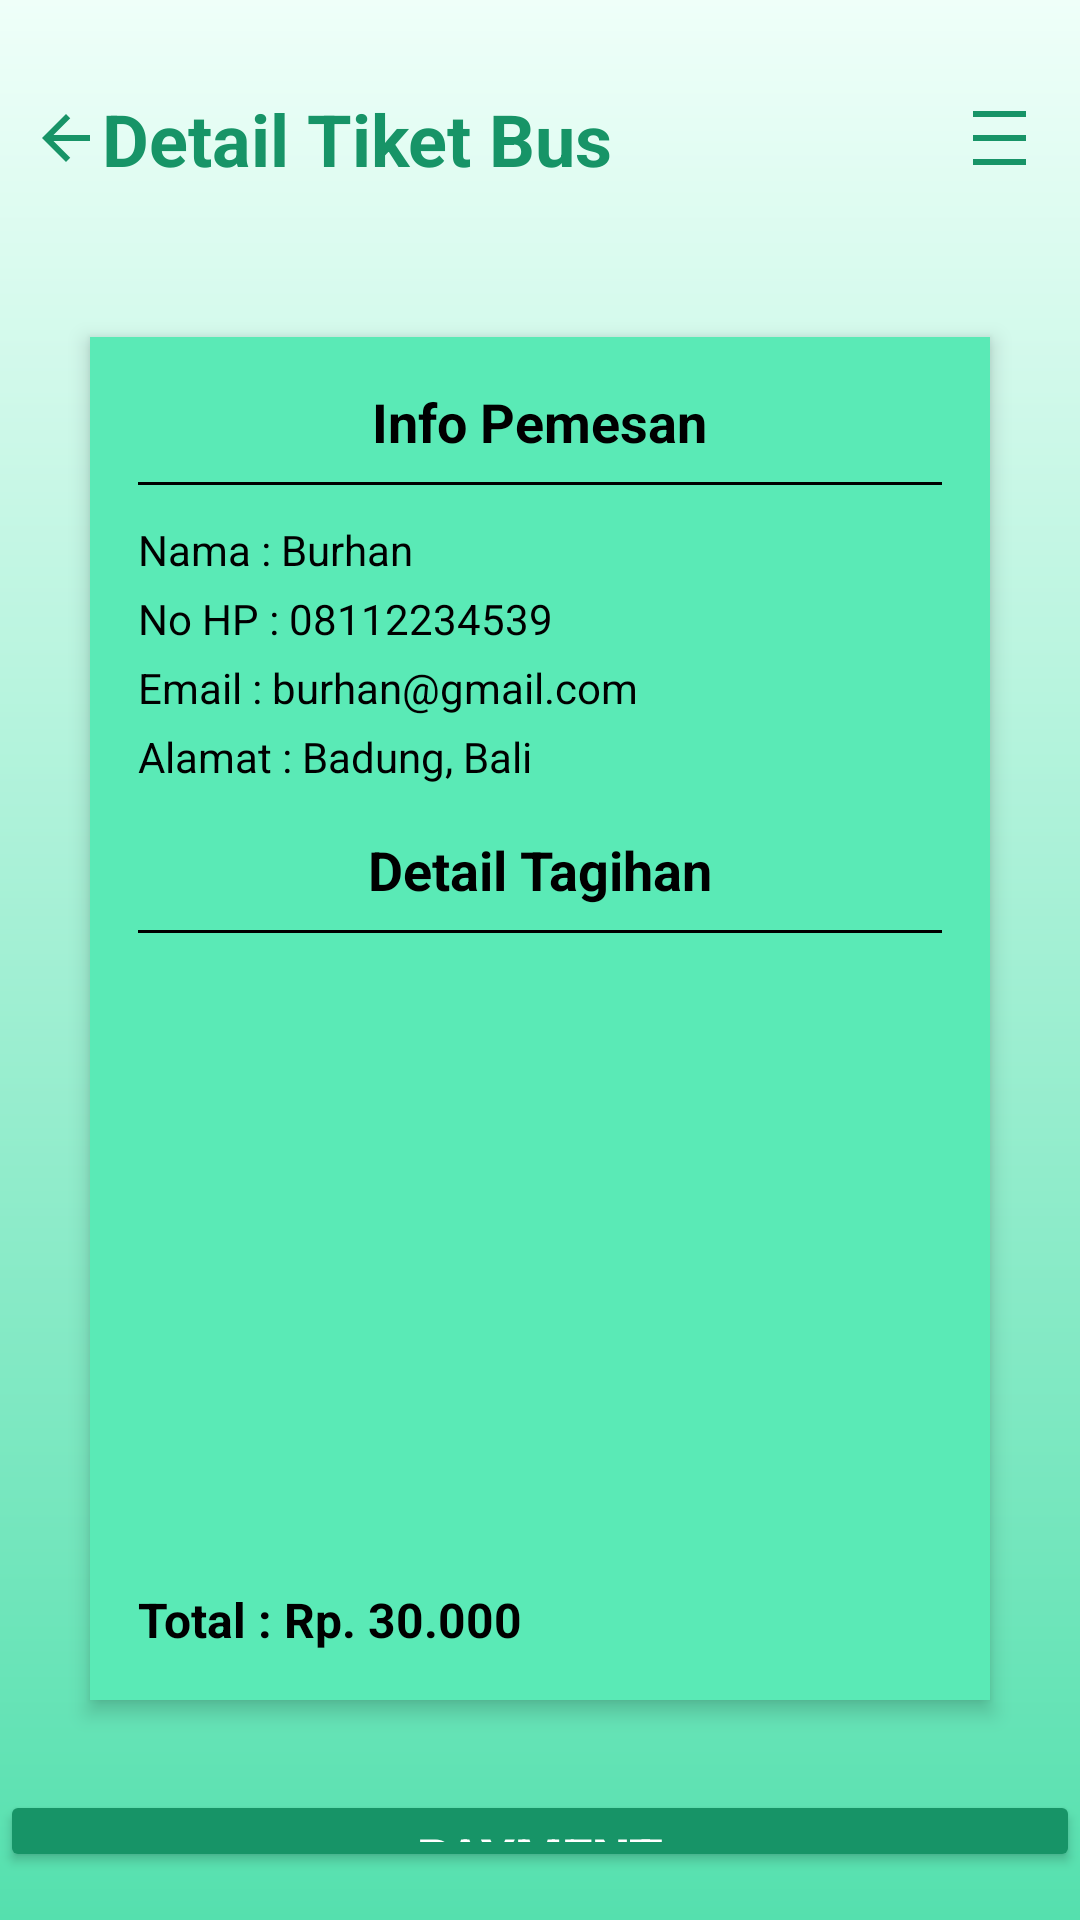

Reconstruct the res/layout file that produces this screen, plus the resources it refers to.
<!-- AndroidManifest.xml: application theme Base.Theme.ApkMelali_Test -->
<!-- res/layout/activity_detail_tiket_bus.xml -->
<?xml version="1.0" encoding="utf-8"?>
<RelativeLayout xmlns:android="http://schemas.android.com/apk/res/android"
    xmlns:app="http://schemas.android.com/apk/res-auto"
    xmlns:tools="http://schemas.android.com/tools"
    android:id="@+id/main_detailtiketbus"
    android:layout_width="match_parent"
    android:layout_height="match_parent"
    android:background="@drawable/background"
    tools:context=".DetailTiketBus">

    <LinearLayout
        android:layout_width="match_parent"
        android:layout_height="wrap_content"
        android:orientation="vertical"
        android:paddingTop="30dp">

        <LinearLayout
            android:layout_width="match_parent"
            android:layout_height="wrap_content"
            android:orientation="horizontal"
            android:paddingStart="10dp"
            android:paddingEnd="18dp"
            android:gravity="center_vertical">

            <ImageButton
                android:id="@+id/backButton"
                android:layout_width="wrap_content"
                android:layout_height="wrap_content"
                android:background="@android:color/transparent"
                android:src="@drawable/arrow_back"
                android:contentDescription="Kembali"/>

            <TextView
                android:layout_width="wrap_content"
                android:layout_height="wrap_content"
                android:text="Detail Tiket Bus"
                android:textColor="#179467"
                android:textSize="24sp"
                android:textStyle="bold">
            </TextView>

            <ImageButton
                android:id="@+id/navigationButton"
                android:layout_width="wrap_content"
                android:layout_height="wrap_content"
                android:background="@android:color/transparent"
                android:src="@drawable/ic_navigation"
                android:layout_marginStart="120dp"
                android:contentDescription="Navigasi"/>

        </LinearLayout>

        <LinearLayout
            android:layout_width="300dp"
            android:layout_height="wrap_content"
            android:layout_marginTop="50dp"
            android:orientation="vertical"
            android:padding="16dp"
            android:background="@color/white"
            android:elevation="4dp"
            android:layout_marginStart="10dp"
            android:layout_marginEnd="10dp"
            android:layout_marginBottom="20dp"
            android:backgroundTint="#5AEAB6"
            android:layout_gravity="center">

            <TextView
                android:layout_width="wrap_content"
                android:layout_height="wrap_content"
                android:text="Info Pemesan"
                android:textColor="@color/black"
                android:textSize="18sp"
                android:textStyle="bold"
                android:layout_gravity="center"/>

            <View
                android:layout_width="match_parent"
                android:layout_height="1dp"
                android:layout_marginTop="8dp"
                android:layout_marginBottom="8dp"
                android:background="@color/black"/>

            <TextView
                android:layout_width="match_parent"
                android:layout_height="wrap_content"
                android:text="Nama : Burhan"
                android:textColor="@color/black"
                android:layout_marginTop="4dp"/>

            <TextView
                android:layout_width="match_parent"
                android:layout_height="wrap_content"
                android:text="No HP : 08112234539"
                android:textColor="@color/black"
                android:layout_marginTop="4dp"/>

            <TextView
                android:layout_width="match_parent"
                android:layout_height="wrap_content"
                android:text="Email : burhan@gmail.com"
                android:textColor="@color/black"
                android:layout_marginTop="4dp"/>

            <TextView
                android:layout_width="match_parent"
                android:layout_height="wrap_content"
                android:text="Alamat : Badung, Bali"
                android:textColor="@color/black"
                android:layout_marginTop="4dp"/>

            <TextView
                android:layout_width="match_parent"
                android:layout_height="wrap_content"
                android:layout_marginTop="16dp"
                android:text="Detail Tagihan"
                android:textColor="@color/black"
                android:textSize="18sp"
                android:textStyle="bold"
                android:gravity="center"/>

            <View
                android:layout_width="match_parent"
                android:layout_height="1dp"
                android:layout_marginTop="8dp"
                android:layout_marginBottom="8dp"
                android:background="@color/black"/>

            <ListView
                android:id="@+id/customTicketView"
                android:layout_width="match_parent"
                android:layout_height="190dp"
                android:layout_marginTop="4dp"/>

            <TextView
                android:id="@+id/totalTiket"
                android:layout_width="match_parent"
                android:layout_height="wrap_content"
                android:layout_marginTop="16dp"
                android:text="Total : Rp. 30.000"
                android:textColor="@color/black"
                android:textSize="16sp"
                android:textStyle="bold"
                android:layout_gravity="center"/>

        </LinearLayout>

        <Button
            android:id="@+id/paymentButton"
            android:layout_width="360dp"
            android:layout_height="wrap_content"
            android:layout_marginTop="10dp"
            android:layout_marginBottom="16dp"
            android:layout_gravity="center"
            android:backgroundTint="#179467"
            android:text="Payment"
            android:textColor="@color/white"
            android:textStyle="bold"
            android:textSize="18sp"/>

    </LinearLayout>

</RelativeLayout>
<!-- resources referenced by this layout -->
<resources>
  <color name="black">#000000</color>
  <color name="white">#FFFFFF</color>
  <!-- drawable arrow_back (drawable) -->
  <vector xmlns:android="http://schemas.android.com/apk/res/android" android:autoMirrored="true" android:height="24dp" android:tint="#179467" android:viewportHeight="24" android:viewportWidth="24" android:width="24dp">
        
      <path android:fillColor="@android:color/white" android:pathData="M20,11H7.83l5.59,-5.59L12,4l-8,8 8,8 1.41,-1.41L7.83,13H20v-2z"/>
      
  </vector>
  <!-- drawable background (drawable) -->
  <?xml version="1.0" encoding="utf-8"?>
  <shape xmlns:android="http://schemas.android.com/apk/res/android">
  
      <gradient android:type="linear" android:angle="100"
          android:startColor="#EFFFF9" android:endColor="#55E0AE"/>
  </shape>
  <!-- drawable ic_navigation (drawable) -->
  <vector xmlns:android="http://schemas.android.com/apk/res/android" android:height="24dp" android:tint="#179467" android:viewportHeight="24" android:viewportWidth="24" android:width="24dp">
        
      <path android:fillColor="@android:color/white" android:pathData="M3,3h18v2h-18z"/>
        
      <path android:fillColor="@android:color/white" android:pathData="M3,19h18v2h-18z"/>
        
      <path android:fillColor="@android:color/white" android:pathData="M3,11h18v2h-18z"/>
      
  </vector>
  <style name="Base.Theme.ApkMelali_Test" parent="Theme.Material3.DayNight.NoActionBar">
          
          
      </style>
</resources>
